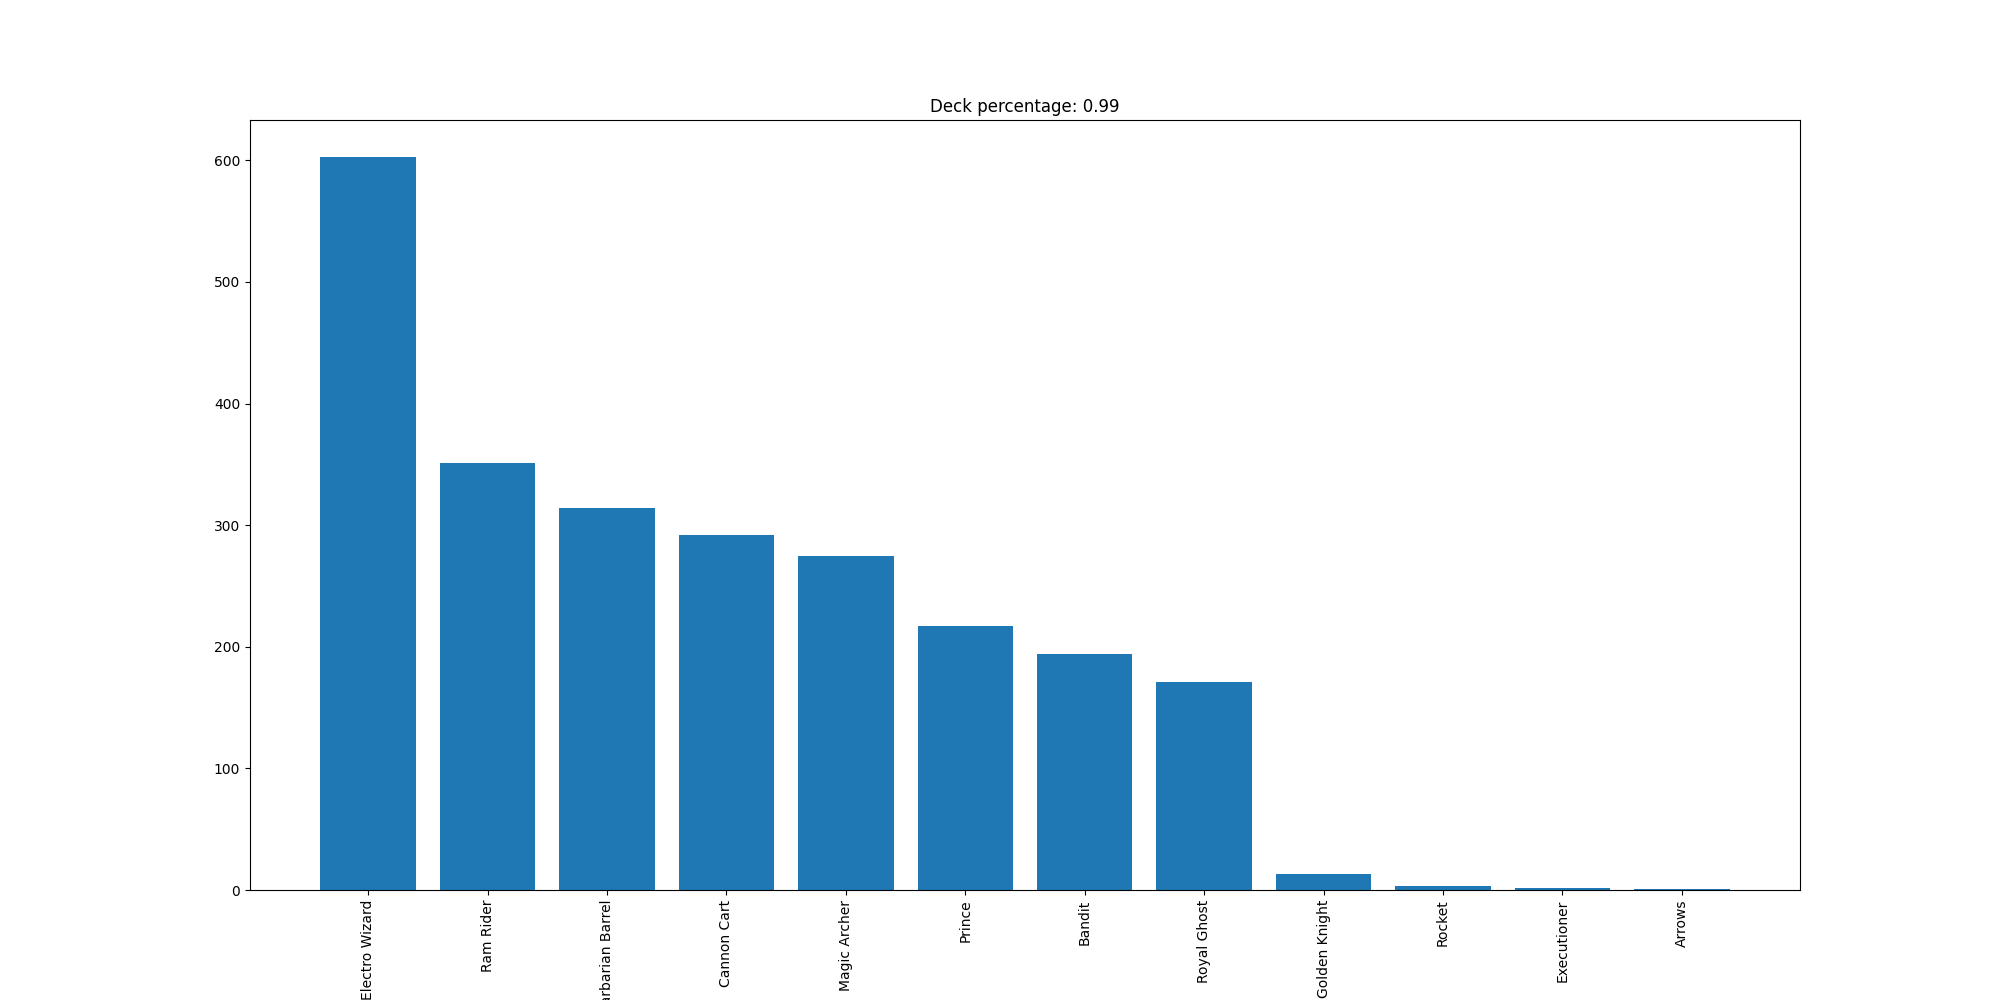

Values plotted in this chart, from the file beside it:
Electro Wizard, 603
Ram Rider, 351
Barbarian Barrel, 314
Cannon Cart, 292
Magic Archer, 275
Prince, 217
Bandit, 194
Royal Ghost, 171
Golden Knight, 13
Rocket, 3
Executioner, 2
Arrows, 1
